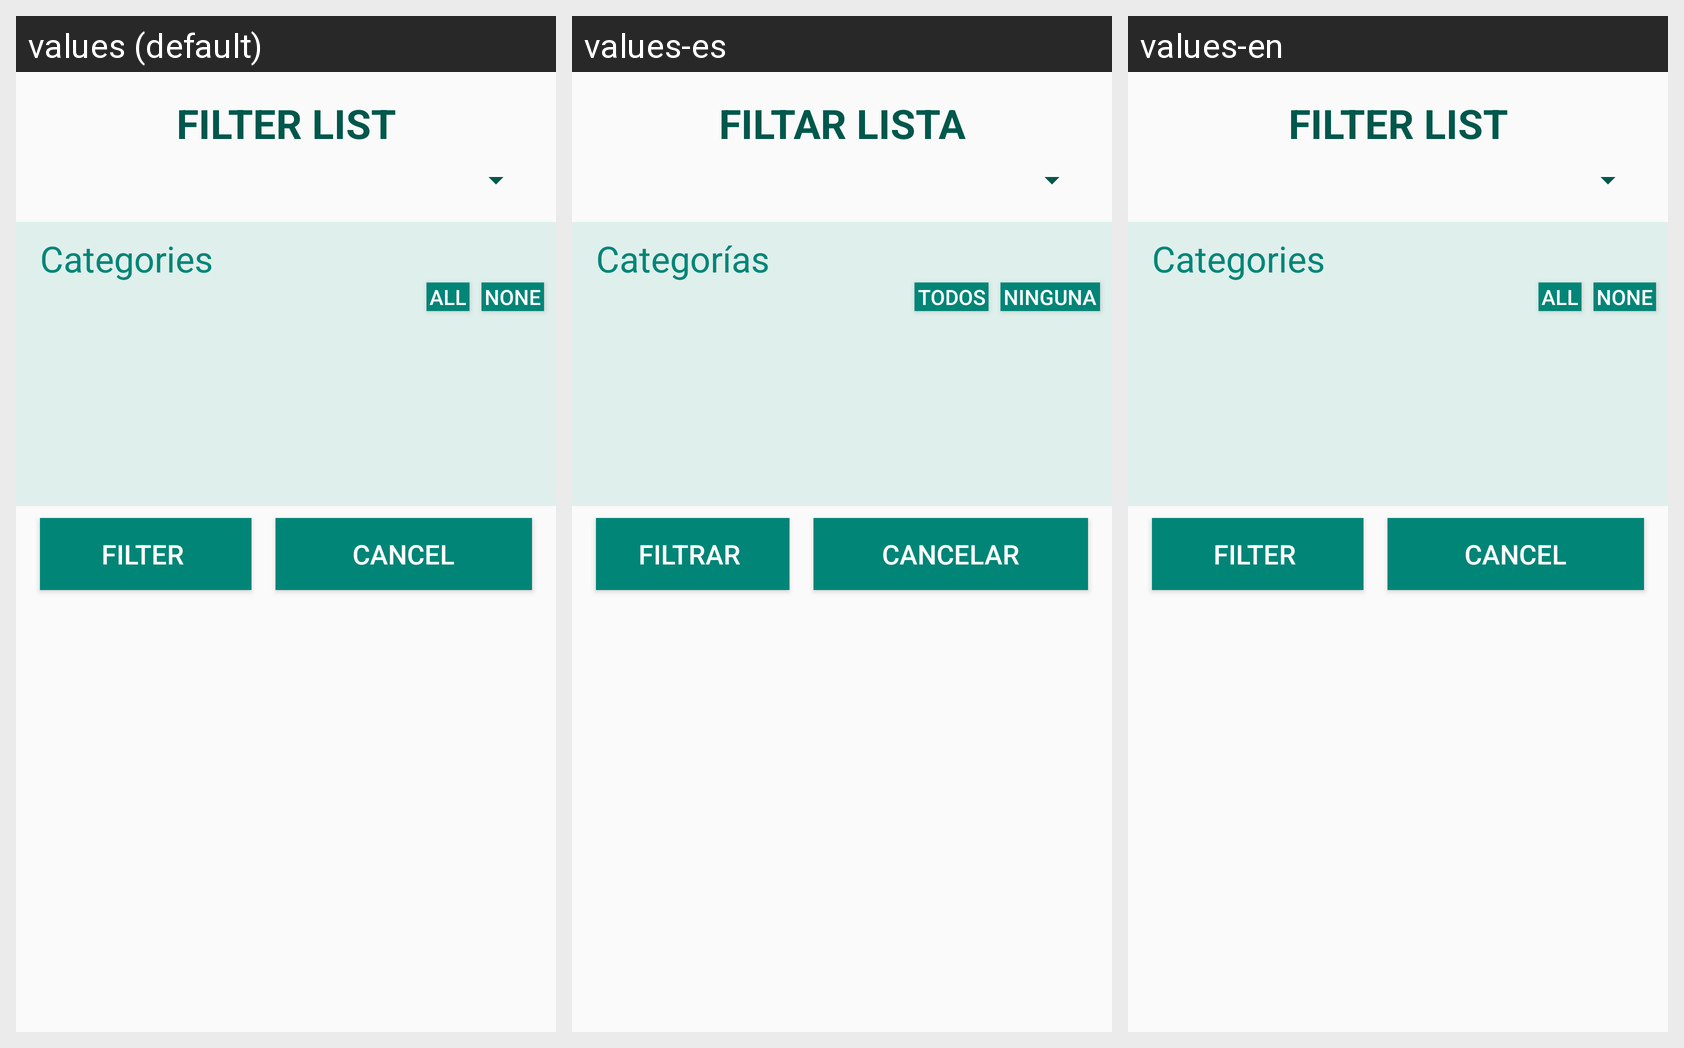

The same Android screen rendered under several of its app's locales, left to right. List the strings drawn on it with the default value and each locale's translation.
Android screen res/layout/fragment_filter_task.xml rendered under 3 locales, left to right: values (default), values-es, values-en. Device: Nexus 5 (rendered at 1080×1920; each locale shown at half size, 540×960, under a caption strip naming it); theme AppTheme.
Strings drawn on this screen, with the default value and each locale's value (text and hints the layout hard-codes, and strings that could not be matched under every locale, appear in the picture but are not listed):

filterList
  values: Filter list
  values-es: Filtar lista
  values-en: Filter list  [not translated; the default value is used]

categories
  values: Categories
  values-es: Categorías
  values-en: Categories  [not translated; the default value is used]

none
  values: NONE
  values-es: NINGUNA
  values-en: NONE  [not translated; the default value is used]

TODOS
  values: ALL
  values-es: TODOS
  values-en: ALL

filter
  values: Filter
  values-es: Filtrar
  values-en: Filter  [not translated; the default value is used]

cancel
  values: Cancel
  values-es: Cancelar
  values-en: Cancel
